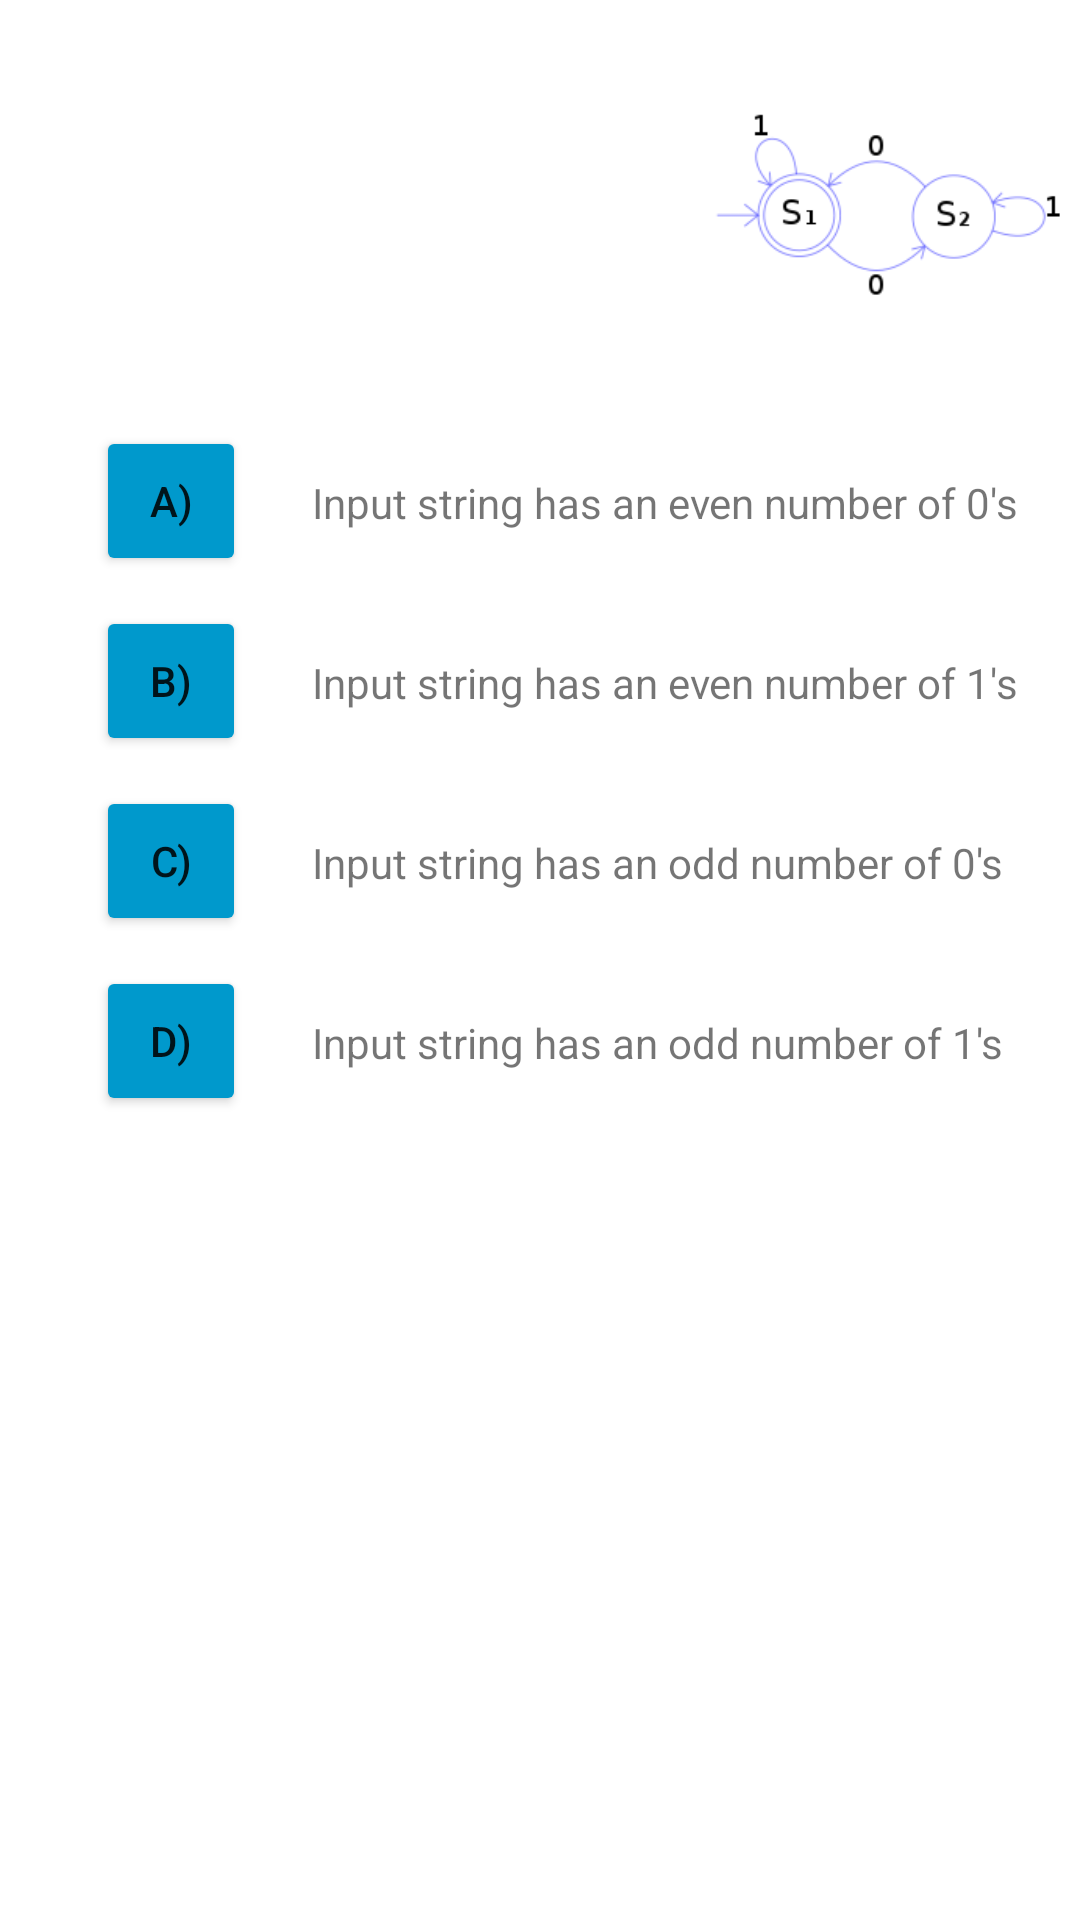

This screen was rendered from an Android layout file. Write that file and the resources it references.
<!-- AndroidManifest.xml: application theme Theme.DFA_game -->
<!-- res/layout/activity_question1.xml -->
<?xml version="1.0" encoding="utf-8"?>
<RelativeLayout xmlns:android="http://schemas.android.com/apk/res/android"
    xmlns:app="http://schemas.android.com/apk/res-auto"
    xmlns:tools="http://schemas.android.com/tools"
    android:layout_width="match_parent"
    android:layout_height="match_parent"
    android:onClick="question1">

    <TextView
        android:id="@+id/textView12"
        android:layout_width="wrap_content"
        android:layout_height="wrap_content"
        android:layout_alignParentStart="true"
        android:layout_alignParentTop="true"
        android:layout_marginStart="104dp"
        android:layout_marginTop="218dp"
        android:text="Input string has an even number of 1's" />

    <TextView
        android:id="@+id/textView11"
        android:layout_width="wrap_content"
        android:layout_height="wrap_content"
        android:layout_alignParentStart="true"
        android:layout_alignParentTop="true"
        android:layout_marginStart="104dp"
        android:layout_marginTop="338dp"
        android:text="Input string has an odd number of 1's" />

    <ImageView
        android:id="@+id/imageView2"
        android:layout_width="wrap_content"
        android:layout_height="wrap_content"
        android:layout_alignParentStart="true"
        android:layout_alignParentTop="true"
        android:layout_centerHorizontal="true"
        android:layout_marginStart="235dp"
        android:layout_marginTop="0dp"
        app:srcCompat="@drawable/even0s" />

    <Button
        android:id="@+id/button5"
        android:layout_width="50dp"
        android:layout_height="50dp"
        android:layout_alignParentStart="true"
        android:layout_alignParentTop="true"
        android:layout_marginStart="32dp"
        android:layout_marginTop="142dp"
        android:backgroundTint="@android:color/holo_blue_dark"
        android:onClick="question1"
        android:text="A)" />

    <Button
        android:id="@+id/button6"
        android:layout_width="50dp"
        android:layout_height="50dp"
        android:layout_alignParentStart="true"
        android:layout_alignParentTop="true"
        android:layout_marginStart="32dp"
        android:layout_marginTop="202dp"
        android:backgroundTint="@android:color/holo_blue_dark"
        android:text="B)" />

    <Button
        android:id="@+id/button7"
        android:layout_width="50dp"
        android:layout_height="50dp"
        android:layout_alignParentStart="true"
        android:layout_alignParentTop="true"
        android:layout_marginStart="32dp"
        android:layout_marginTop="262dp"
        android:backgroundTint="@android:color/holo_blue_dark"
        android:text="C)" />

    <Button
        android:id="@+id/button8"
        android:layout_width="50dp"
        android:layout_height="50dp"
        android:layout_alignParentStart="true"
        android:layout_alignParentTop="true"
        android:layout_marginStart="32dp"
        android:layout_marginTop="322dp"
        android:backgroundTint="@android:color/holo_blue_dark"
        android:text="D)" />

    <TextView
        android:id="@+id/textView9"
        android:layout_width="wrap_content"
        android:layout_height="wrap_content"
        android:layout_alignParentStart="true"
        android:layout_alignParentTop="true"
        android:layout_marginStart="104dp"
        android:layout_marginTop="158dp"
        android:text="Input string has an even number of 0's" />

    <TextView
        android:id="@+id/textView10"
        android:layout_width="wrap_content"
        android:layout_height="wrap_content"
        android:layout_alignParentStart="true"
        android:layout_alignParentTop="true"
        android:layout_marginStart="104dp"
        android:layout_marginTop="278dp"
        android:text="Input string has an odd number of 0's" />
</RelativeLayout>
<!-- resources referenced by this layout -->
<resources>
  <!-- drawable even0s: png bitmap (drawable, 7361 bytes) -->
  <style name="Theme.DFA_game" parent="Theme.MaterialComponents.DayNight.NoActionBar">
          
          <item name="colorPrimary">@color/purple_500</item>
          <item name="colorPrimaryVariant">@color/purple_700</item>
          <item name="colorOnPrimary">@color/white</item>
          
          <item name="colorSecondary">@color/teal_200</item>
          <item name="colorSecondaryVariant">@color/teal_700</item>
          <item name="colorOnSecondary">@color/black</item>
          
          <item name="android:statusBarColor" tools:targetApi="l">?attr/colorPrimaryVariant</item>
          
      </style>
  <!-- not gathered from this repository: default colours our renderer supplied (Android Studio template values) -->
  <color name="purple_500">#FF6200EE</color>
  <color name="purple_700">#FF3700B3</color>
  <color name="teal_200">#FF03DAC5</color>
  <color name="teal_700">#FF018786</color>
  <color name="black">#FF000000</color>
  <color name="white">#FFFFFFFF</color>
</resources>
